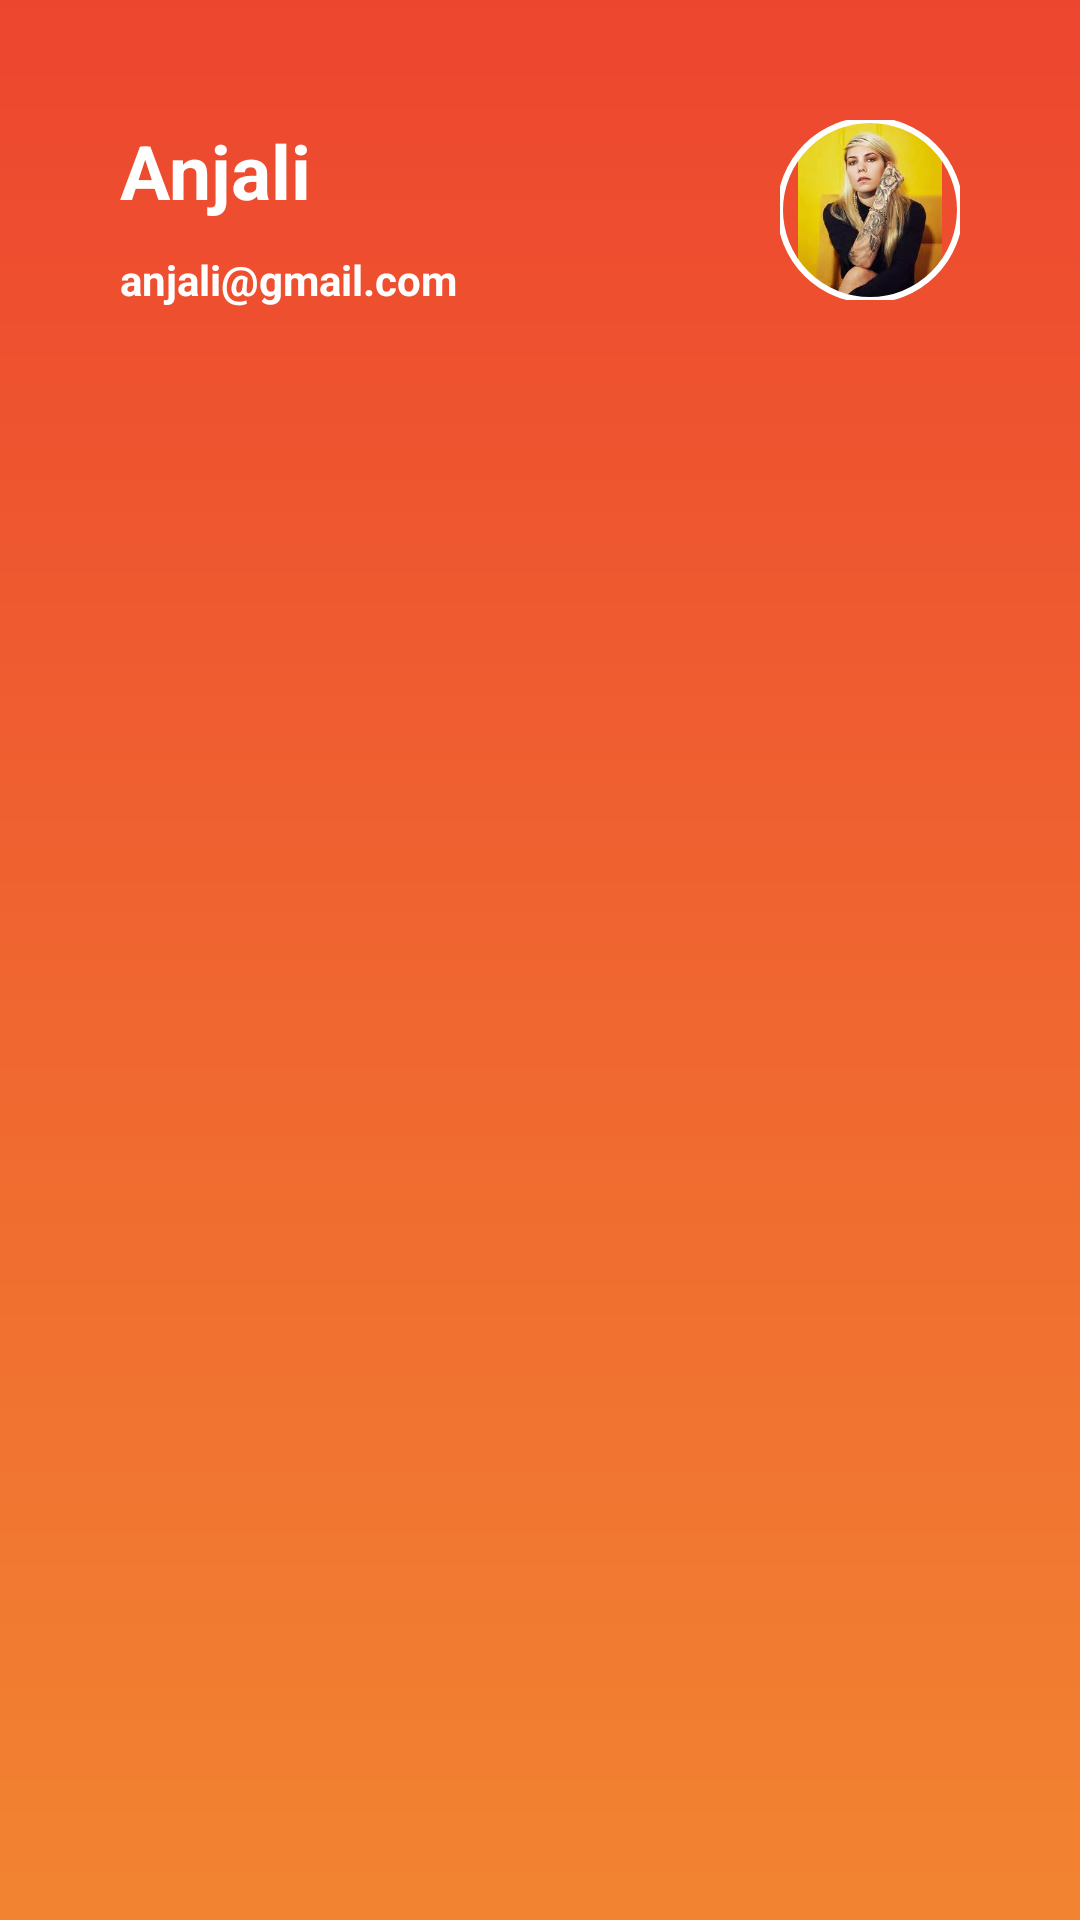

The Android layout XML behind this screen, and the referenced resources:
<!-- AndroidManifest.xml: application theme Theme.AstroTwins -->
<!-- res/layout/side_navigation_header.xml -->
<?xml version="1.0" encoding="utf-8"?>
<RelativeLayout xmlns:android="http://schemas.android.com/apk/res/android"
    android:layout_width="match_parent"
    android:layout_height="@dimen/nav_header_height"
    xmlns:app="http://schemas.android.com/apk/res-auto"
    android:background="@drawable/splashbg"
    android:padding="40dp">
    <TextView
        android:id="@+id/name"
        android:layout_width="wrap_content"
        android:layout_height="wrap_content"
        android:text="Anjali"
        android:textColor="@color/white"
        android:textSize="25sp"
        android:textStyle="bold"/>
    <TextView
        android:id="@+id/email"
        android:layout_width="wrap_content"
        android:layout_height="wrap_content"
        android:layout_below="@id/name"
        android:text="anjali@gmail.com"
        android:textColor="@color/white"
        android:layout_marginTop="10dp"
        android:textStyle="bold"/>
    <com.google.android.material.imageview.ShapeableImageView
        android:id="@+id/profile_image"
        android:layout_width="60dp"
        android:layout_height="60dp"
        android:layout_centerHorizontal="true"
        android:src="@drawable/pfp"
        app:shapeAppearanceOverlay="@style/Round"
        app:strokeWidth="2dp"
        app:strokeColor="@color/white"
        android:layout_alignParentEnd="true"/>

</RelativeLayout>
<!-- resources referenced by this layout -->
<resources>
  <color name="white">#FFFFFFFF</color>
  <!-- drawable pfp: jpg bitmap (drawable, 9174 bytes) -->
  <!-- drawable splashbg (drawable) -->
  <?xml version="1.0" encoding="utf-8"?>
  <shape xmlns:android="http://schemas.android.com/apk/res/android">
      <gradient
          android:startColor="#ED462F"
          android:endColor="#F28431"
          android:type="linear"
          android:angle="270"/>
  </shape>
  <style name="Round">
          <item name="cornerSize">50%</item>
          <item name="cornerFamily">rounded</item>
      </style>
  <style name="Theme.AstroTwins" parent="Theme.MaterialComponents.DayNight.NoActionBar">
          
          <item name="colorPrimary">@color/purple_500</item>
          <item name="colorPrimaryVariant">@color/purple_700</item>
          <item name="colorOnPrimary">@color/white</item>
          
          <item name="colorSecondary">@color/teal_200</item>
          <item name="colorSecondaryVariant">@color/teal_700</item>
          <item name="colorOnSecondary">@color/black</item>
          
          <item name="android:statusBarColor" tools:targetApi="l">@android:color/darker_gray</item>
          
      </style>
  <color name="purple_500">#FF6200EE</color>
  <color name="purple_700">#FF3700B3</color>
  <color name="teal_200">#FF03DAC5</color>
  <color name="teal_700">#FF018786</color>
  <color name="black">#FF000000</color>
</resources>
